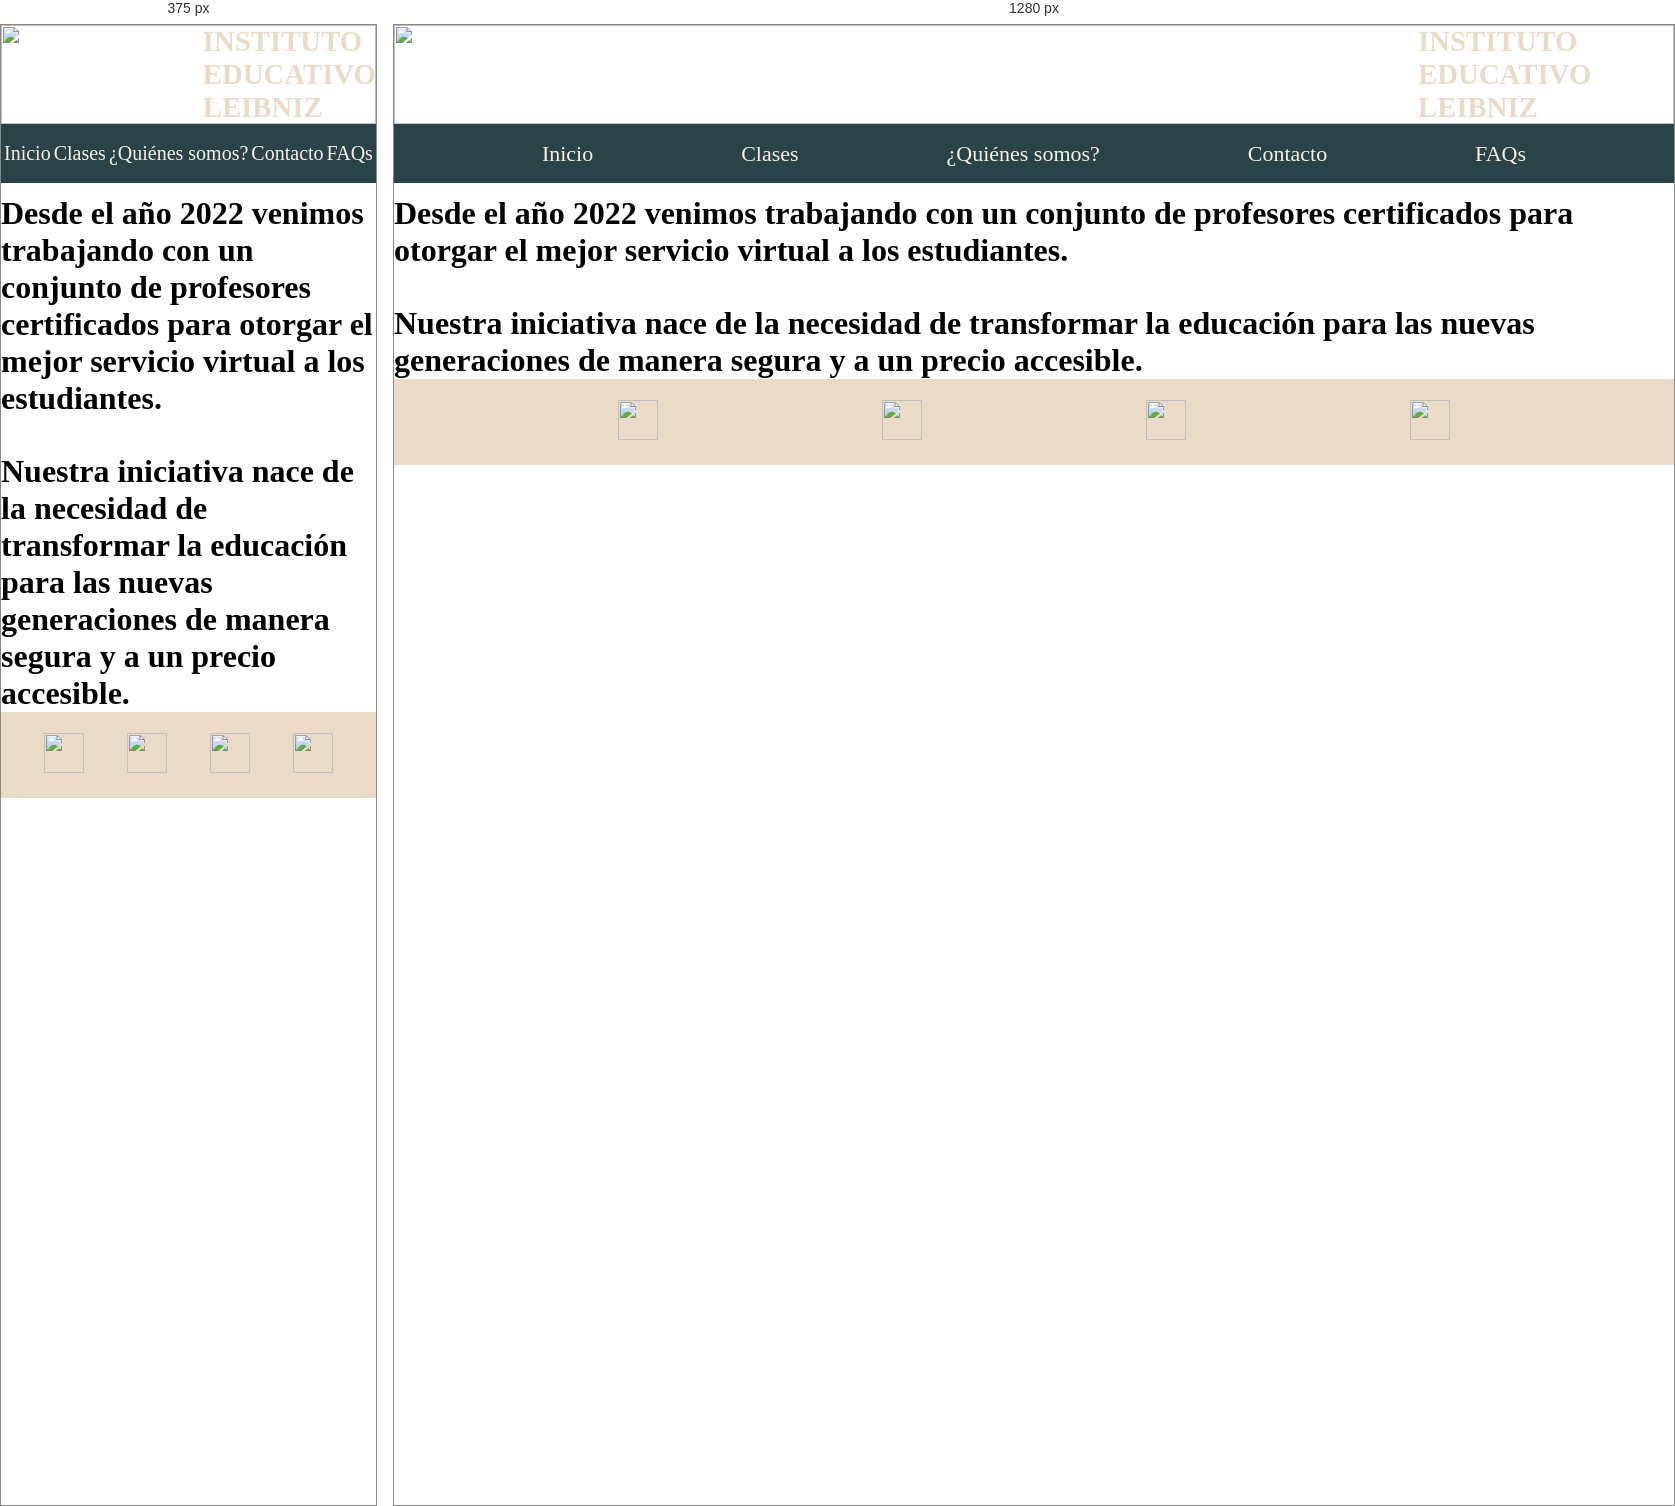
Rendered at 375 px and 1280 px, left to right.

<!-- file: quienessomos.html -->
<!DOCTYPE html>
<html lang="en">
<head>
    <meta charset="UTF-8">
    <meta name="viewport" content="width=device-width, initial-scale=1.0">
    <title>Instituto Educativo Leibniz</title>
    <link rel="stylesheet" href="../css/style.css">
    <link rel="shortcut icon" href="../assets/LOGO.png">
    <link rel="preconnect" href="https://fonts.googleapis.com">
    <link rel="preconnect" href="https://fonts.gstatic.com" crossorigin>
    <link href="https://fonts.googleapis.com/css2?family=Junge&display=swap" rel="stylesheet">
    <link href="https://cdn.jsdelivr.net/npm/bootstrap@5.3.2/dist/css/bootstrap.min.css" rel="stylesheet" integrity="sha384-T3c6CoIi6uLrA9TneNEoa7RxnatzjcDSCmG1MXxSR1GAsXEV/Dwwykc2MPK8M2HN" crossorigin="anonymous">

</head>
<body>
    <header class="grids">
        <section class="titulopag"><h1>INSTITUTO EDUCATIVO LEIBNIZ</h1></section>
        <section class="logo"><img src="../assets/navegador.png"></section>
        <section class="barranav">
        <nav>
            <ul class="navbar">
                <li><a href="../index.html">Inicio</a></li>
                <li><a href="./clases.html">Clases</a></li>
                <li><a href="./quienessomos.html">¿Quiénes somos?</a></li>
                <li><a href="./contacto.html">Contacto</a></li>
                <li><a href="./faqs.html">FAQs</a></li>
            </ul>
        </nav>
        </section>
    </header>
    
    <main class= "container-row">
    <div class="row justify-content-space-evenly mt-5 bg-light.bg-gradient">
    
            <h1 class="col-sm-6 col-md-6 col-lg-6 text-primary-emphasis ">Desde el año 2022 venimos trabajando con un conjunto de profesores certificados para otorgar el mejor servicio virtual a los estudiantes. 
            </h1>
        <div class="col-sm-6 col-md-6 col-lg-6"><img src="../assets/imagen1quienes.png" class="img-fluid" alt=""></div>

        <div class="col-sm-7 col-md-7 col-lg-7"><img src="../assets/imagen2quienes.png" class="img-fluid" alt=""></div>
            <h1 class="col-sm-5 col-md-5 col-lg-5 text-primary-emphasis">Nuestra iniciativa nace de la necesidad de transformar la educación para las nuevas generaciones de manera segura y a un precio accesible.
            </h1>

</div>
</main>

    <footer>
        <div><a href="https://www.facebook.com/"><img src="../assets/facebook.png" alt=""></a></div>
        <div><a href="https://https://www.google.com/"><img src="../assets/mail.png" alt=""></a></div>
        <div><a href="https://twitter.com/"><img src="../assets/twitter.png" alt=""></a></div>
        <div><a href="https://www.instagram.com/"><img src="../assets/instagram.png" alt=""></a></div>
    </footer>
    <script src="https://cdn.jsdelivr.net/npm/@popperjs/core@2.11.8/dist/umd/popper.min.js" integrity="sha384-I7E8VVD/ismYTF4hNIPjVp/Zjvgyol6VFvRkX/vR+Vc4jQkC+hVqc2pM8ODewa9r" crossorigin="anonymous"></script>
    <script src="https://cdn.jsdelivr.net/npm/bootstrap@5.3.2/dist/js/bootstrap.min.js" integrity="sha384-BBtl+eGJRgqQAUMxJ7pMwbEyER4l1g+O15P+16Ep7Q9Q+zqX6gSbd85u4mG4QzX+" crossorigin="anonymous"></script>
</body>
</html>

/* @media block from style.css */
@media(max-width:768px){


    header{
        font-size:medium;
    }
    .titulo2{
        font-size: 30px;
    }
    .navbar {
        height:3.6875rem;
        display: flex;
        list-style: none;
        justify-content:space-evenly;
        background-color: #294348;
        flex-wrap: wrap;
        flex-direction: row;
        align-items:center;

    }

    .navbar li a{
        text-decoration:none;
        font-family: 'Junge', serif;
        font-size: 20px;
        color:#F8F0E5;
    }

    .second-container img{
        display: none;
    }
    .tercer-container img{
        display:none;
    }

    .par{
        font-size: 20px;
        height: 50px;
    }
    .impar{
        font-size: 20px;
        height: 50px;
    }

    .tercer-container{
        margin-top: -1px;
    }
}

/* @media block from style.css */
@media(max-width:320px){


    .titulopag{
        font-size:16px;
    }

    .main-index{
        margin-top: -20px;
    }
    .navbar{
        justify-content:space-evenly;
        flex-direction: row;

    }
    .navbar li a{
        text-decoration:none;
        font-family: 'Junge', serif;
        font-size: 17px;
        color:#F8F0E5;

    }

        /**index**/

    .oraciones1{
        justify-content:space-evenly;
        text-align: center;
        color: #102C57;   
        font-family: 'Junge', serif;
        font-size: small;
    }
    .card {
        display: flex;
        flex-direction: column;
        flex-wrap: wrap;
    }
    .titulo2{
        font-size: 20px;
        text-align: center;
    }

    .second-container{
        align-items: flex-end;
    }
    .second-container img{
        display:none;
    }
    .card{
        background-color: #EADBC8;
        overflow: hidden; 
        flex-direction: column;
        flex-wrap:nowrap;
        justify-content:space-evenly;
        align-items: center;
    }

    .impar {
        height: 50px;
        width: 320px;
        justify-content: space-evenly;
        color: #F8F0E5;
        background-color: #60888F;
        font-size: 15px;
        flex-wrap: wrap;
        margin-left: 218px;

    }
    
    .par{
        height: 50px;
        color: #F8F0E5;
        background-color: #102C57;
        justify-content: space-evenly;
        flex-wrap: wrap;
        font-size: 15px;

    }
    .tercer-container{
        align-items: flex-end; 
        margin-top: -5px; 
    }
    .tercer-container img{
        display:none;
    }



}